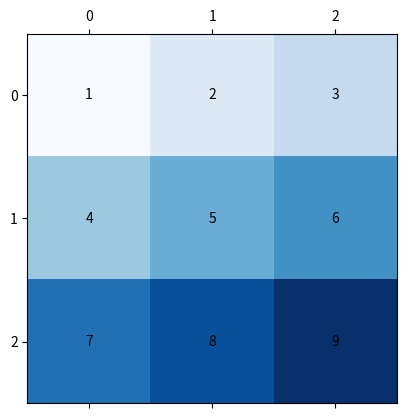

Source code (Python):
# import numpy as np
# import matplotlib.pyplot as plt
# from itertools import count

# a = np.array([[ 0 ,  0 , 'g', 'g', 'g'], 
#               [ 0 ,  0 ,  0 , 'g', 'g'], 
#               ['d',  0 ,  1 ,  1 , 'g'], 
#               ['d', 'd',  1 ,  1 , 'g'], 
#               ['d', 'd', 'd', 'd', 'g']], dtype=object)

# # we want to build a dictionary mapping objects to integers
# seq2 = count(2) # we don't know in advance how many different objects we'll see
# d = {0:0, 1:1}  # but we know that the integers are either 0 or 1
# for o in a.flatten():  
#     if o not in d: d[o] = next(seq2)

# # with the help of the dictionary, here it is a plottable matrix
# b = np.array([d[x] for x in a.flatten()]).reshape(a.shape)

# N = len(d)
# # to avoid a continuous colorbar, we sample the needed colors
# cmap = plt.cm.get_cmap('viridis', N) 

# # eventually,
# # we can plot the matrix, the colorbar and fix the colorbar labelling
# plt.imshow(b, cmap=cmap)
# cb = plt.colorbar(drawedges=True)
# dc = (N-1)/N
# cb.set_ticks([dc*(n+1/2) for n in range(N)])
# cb.set_ticklabels([v for k, v in sorted((v,k) for k,v in d.items())])

# plt.show()

import matplotlib.pyplot as plt
import numpy as np

# Create a 2D array
array = np.array([[1, 2, 3], 
                  [4, 5, 6], 
                  [7, 8, 9]])

# Set up the plot
fig, ax = plt.subplots()
ax.matshow(array, cmap=plt.cm.Blues)

# Traverse the array and highlight each element
for i in range(array.shape[0]):
    for j in range(array.shape[1]):
        ax.text(j, i, str(array[i, j]), va='center', ha='center')
        ax.matshow(array, cmap=plt.cm.Blues)
        plt.pause(0.5)  # Pause to simulate traversal

plt.show()
